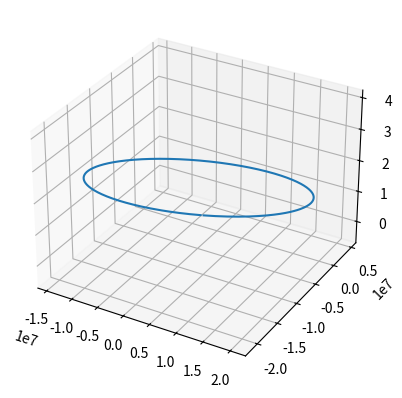

Generate this figure with matplotlib:
import numpy as np
import matplotlib.pyplot as plt
from scipy.integrate import ode


# Constants
# ALL constants are in SI UNITS! (meters, seconds, etc.)
earth_rad = 6.371 * 10**6
au = 149597870.691
sun_mu = 1.327 * 10**20
earth_mu = 3.956 * 10**14


class Orbit:
    def __init__(self, mu, a=None, e=None, f0=None, inc=None, raan=None, aop=None):
        self.a = a
        self.e = e
        self.f0 = f0
        self.inc = inc
        self.raan = raan
        self.aop = aop
        self.mu = mu
        self.energy = None
        self.p = None
        self.h = None

    # Function to calcualte r based on f


def orbelm_2_pqw(r, f, e, p, mu):

    r_pqw = np.array([r*np.cos(f), r*np.sin(f), 0])
    v_pqw = np.array(
        [-np.sqrt(mu/p)*np.sin(f), np.sqrt(mu/p)*(e + np.cos(f)), 0])

    return r_pqw, v_pqw


def perif_2_eci(r_pqw, v_pqw, inc, raan, aop):
    # Rotation matrices
    R1 = np.array([  # Third axis rotation about raan
        [np.cos(raan), -np.sin(raan), 0],
        [np.sin(raan),  np.cos(raan), 0],
        [0,             0,            1]
    ])
    R2 = np.array([  # First axis rotation about inc
        [1, 0,              0],
        [0, np.cos(inc), -np.sin(inc)],
        [0, np.sin(inc),  np.cos(inc)]
    ])
    R3 = np.array([  # Third axis rotation about aop
        [np.cos(aop), -np.sin(aop), 0],
        [np.sin(aop),  np.cos(aop), 0],
        [0,            0,           1]
    ])
    perif_2_eci_DCM = R1 @ R2 @ R3
    r_eci = perif_2_eci_DCM @ r_pqw
    v_eci = perif_2_eci_DCM @ v_pqw

    return r_eci, v_eci


def y_dot(t, y, mu):
    # print(y)
    rx, ry, rz, vx, vy, vz = y  # Deconstruct State to get r_vec
    r = np.array([rx, ry, rz])
    r_norm = np.linalg.norm(r)
    ax, ay, az = -r*mu/r_norm**3  # Two body Problem ODE
    return [vx, vy, vz, ax, ay, az]


parking = Orbit(a=au,
                e=0,
                f0=0,
                inc=0,
                raan=0,
                aop=0,
                mu=sun_mu)

target = Orbit(a=1.54*au,
               e=0,
               f0=0,
               inc=0,
               raan=0,
               aop=0,
               mu=sun_mu)

transfer = Orbit(mu=sun_mu)

# Point 1 -> Intial point at test orbit


test = Orbit(a=26564*1000,
             e=0.7411,
             f0=np.deg2rad(30),
             inc=np.deg2rad(63.4),
             raan=np.deg2rad(200),
             aop=np.deg2rad(-90),
             mu=earth_mu)

test.p = (test.a*(1-test.e**2))  # type: ignore
test_r1 = (test.p) / (1 + test.e*np.cos(test.f0))

r_pqw, v_pqw = orbelm_2_pqw(test_r1, test.f0,
                            test.e, test.p, test.mu)

test_r0, test_v0 = perif_2_eci(r_pqw, v_pqw, test.inc,
                               test.raan, test.aop)

# Intitalize Arrays for Solver
tspan = (2*np.pi)*np.sqrt(test.a**3/test.mu)
print(tspan)
dt = 100
n_steps = int(np.ceil(tspan/dt))
ys = np.zeros((n_steps, 6))
ts = np.zeros((n_steps, 1))

# Intial condition of solver
test_y0 = np.concatenate((test_r0, test_v0))
ys[0] = test_y0
step = 1

# Intiate Solver
solver = ode(y_dot)
solver.set_integrator('lsoda')
solver.set_initial_value(test_y0, 0)
solver.set_f_params(earth_mu)


while solver.successful and step < n_steps:
    solver.integrate(solver.t+dt)
    ts[step] = solver.t
    ys[step] = solver.y
    step += 1

rs = ys[:, :3]

print(rs)

# fig = plt.figure(figsize(18, 6))
ax = plt.figure().add_subplot(projection='3d')
ax.plot(rs[:, 0], rs[:, 1], rs[:, 2])
plt.show()
